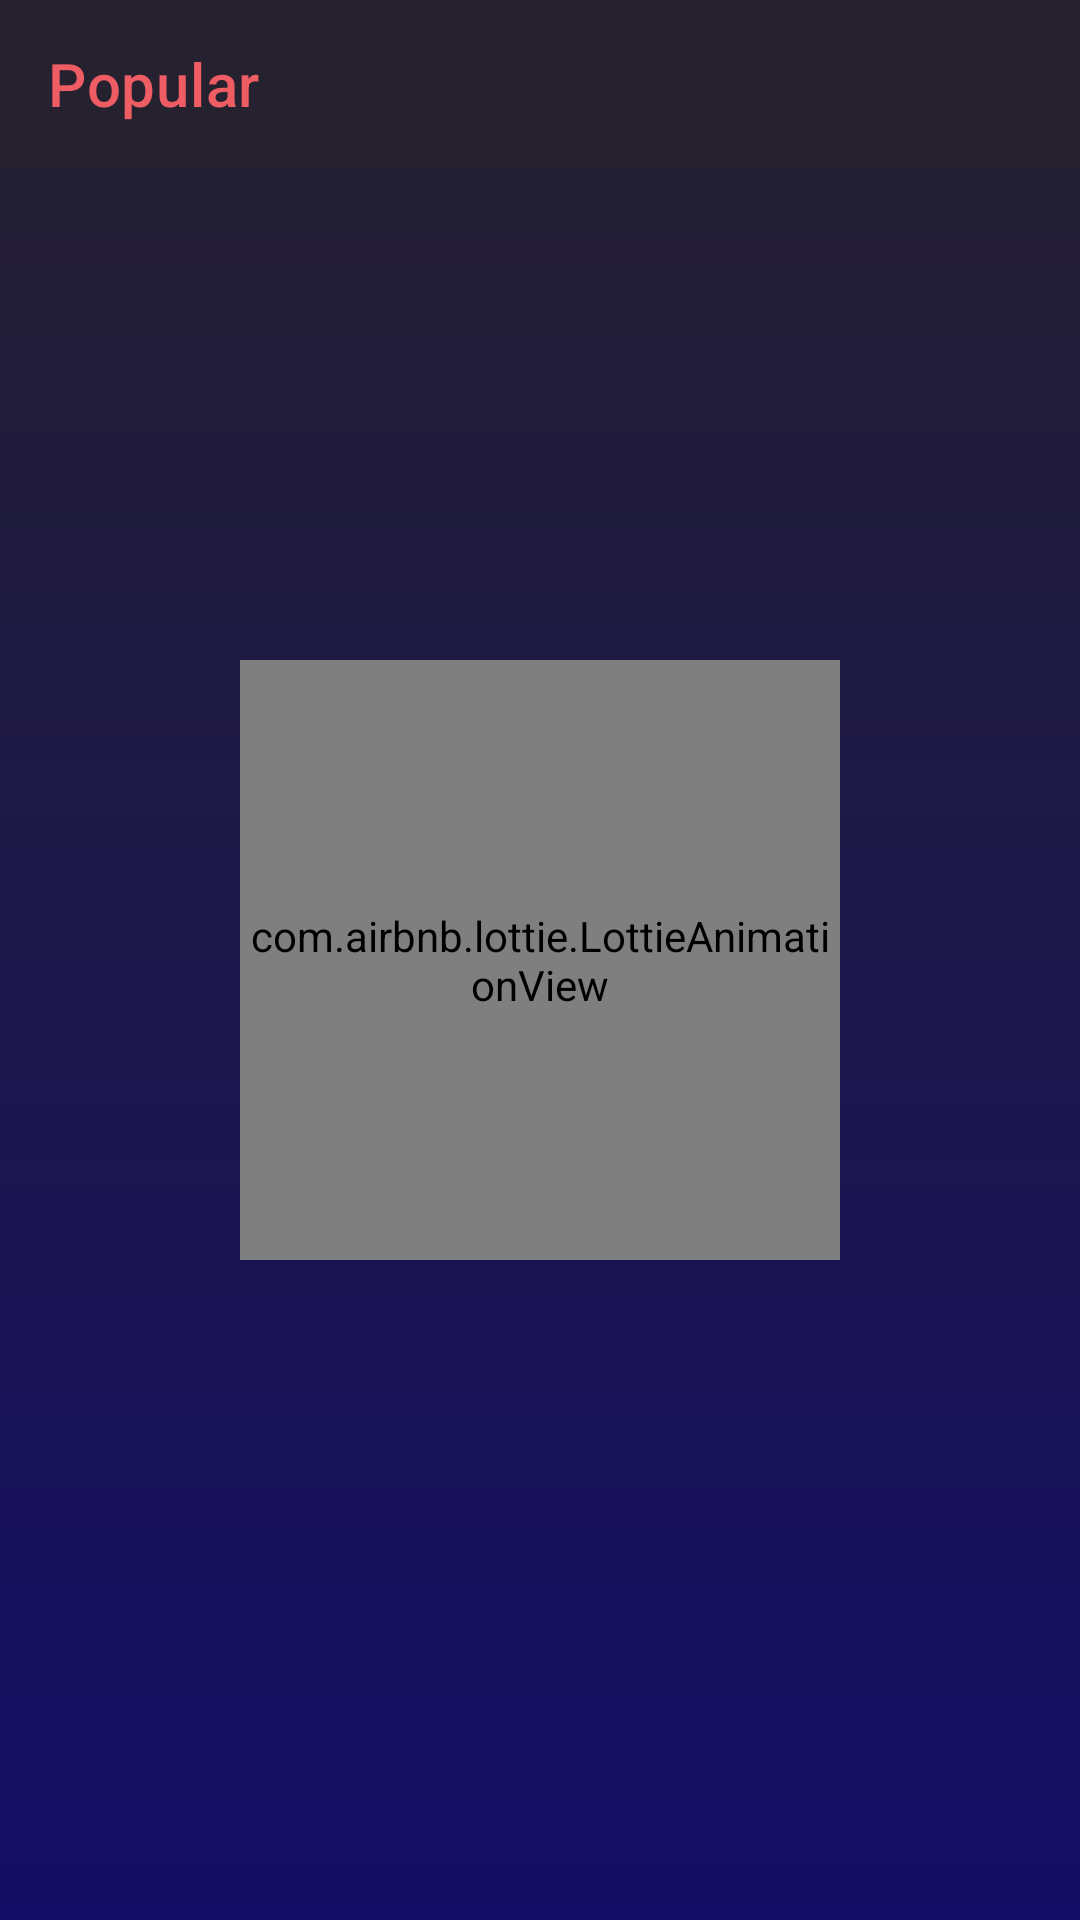

The Android layout XML behind this screen, and the referenced resources:
<!-- AndroidManifest.xml: application theme Theme.Movies -->
<!-- res/layout/fragment_view_all.xml -->
<?xml version="1.0" encoding="utf-8"?>
<androidx.constraintlayout.widget.ConstraintLayout xmlns:android="http://schemas.android.com/apk/res/android"
    xmlns:app="http://schemas.android.com/apk/res-auto"
    xmlns:tools="http://schemas.android.com/tools"
    android:layout_width="match_parent"
    android:layout_height="match_parent"
    android:background="@drawable/background_gradient">

    <com.google.android.material.appbar.AppBarLayout
        android:id="@+id/appBarLayout"
        android:layout_width="match_parent"
        android:layout_height="wrap_content"
        app:layout_constraintTop_toTopOf="parent">

        <com.google.android.material.appbar.MaterialToolbar
            android:id="@+id/topAppBar"
            android:layout_width="match_parent"
            android:layout_height="?attr/actionBarSize"
            android:background="@color/colorPrimaryDark"
            app:navigationIcon="@drawable/ic_back"
            app:title="@string/popular"
            app:titleTextColor="@color/red" />

    </com.google.android.material.appbar.AppBarLayout>

    <androidx.recyclerview.widget.RecyclerView
        android:id="@+id/recyclerView"
        android:layout_width="match_parent"
        android:layout_height="0dp"
        android:layout_gravity="center"
        android:layout_marginHorizontal="6dp"
        android:clipToPadding="false"
        android:paddingTop="12dp"
        app:layout_constraintTop_toBottomOf="@+id/appBarLayout"/>

    <com.airbnb.lottie.LottieAnimationView
        android:id="@+id/lottieLoaderAnimation"
        android:layout_width="200dp"
        android:layout_height="200dp"
        android:layout_gravity="center"
        app:layout_constraintBottom_toBottomOf="parent"
        app:layout_constraintLeft_toLeftOf="parent"
        app:layout_constraintRight_toRightOf="parent"
        app:layout_constraintTop_toTopOf="parent"
        app:lottie_autoPlay="true"
        app:lottie_loop="true"
        app:lottie_rawRes="@raw/animation_movie_loader" />
</androidx.constraintlayout.widget.ConstraintLayout>
<!-- resources referenced by this layout -->
<resources>
  <color name="colorPrimaryDark">#25212F</color>
  <color name="red">#EF5D64</color>
  <!-- drawable background_gradient (drawable) -->
  <?xml version="1.0" encoding="utf-8"?>
  <shape xmlns:android="http://schemas.android.com/apk/res/android">
      <gradient
          android:angle="-90"
          android:endColor="#140D65"
          android:startColor="#25212F" />
  </shape>
  <string name="popular">Popular</string>
  <style name="Theme.Movies" parent="Theme.MaterialComponents.DayNight.NoActionBar">
          <item name="colorPrimary">@color/colorPrimary</item>
          <item name="colorPrimaryVariant">@color/colorPrimaryDark</item>
          <item name="colorOnPrimary">@color/colorAccent</item>
          <item name="android:statusBarColor">@color/colorAccent</item>
      </style>
  <color name="colorPrimary">#140D65</color>
  <color name="colorAccent">#C6595E</color>
</resources>
